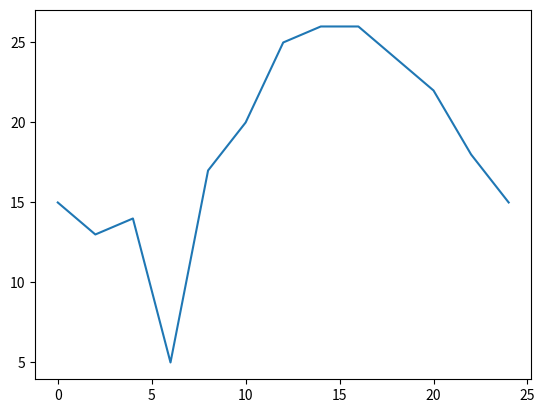

Here is the Python script that generated this plot:
from matplotlib import pyplot as plt

x = range(0, 26, 2)
y = [15, 13, 14, 5, 17, 20, 25, 26, 26, 24, 22, 18, 15]

plt.plot(x, y)
plt.show()
